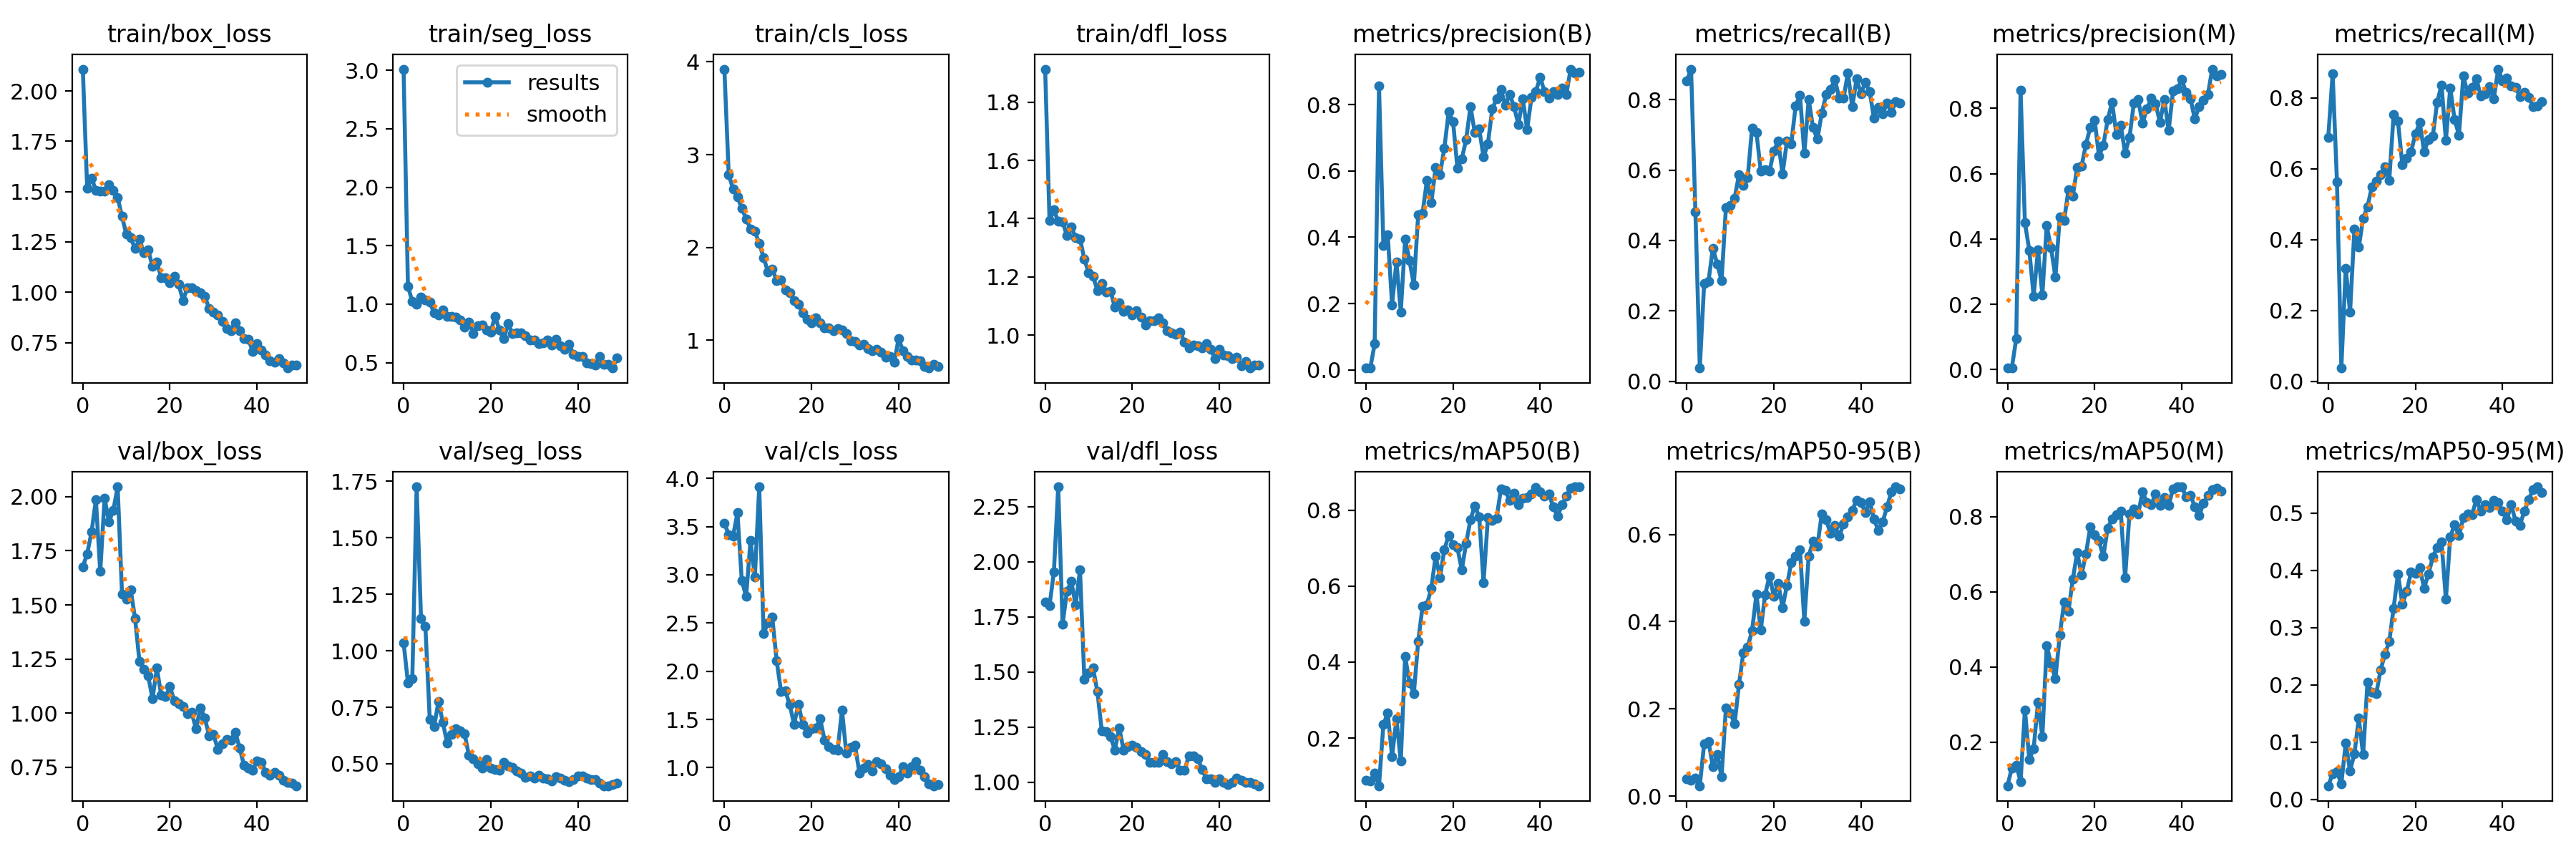

Source data for this figure (header and first rows):
epoch, train/box_loss, train/seg_loss, train/cls_loss, train/dfl_loss, metrics/precision(B), metrics/recall(B), metrics/mAP50(B), metrics/mAP50-95(B), metrics/precision(M), metrics/recall(M), metrics/mAP50(M), metrics/mAP50-95(M), val/box_loss, val/seg_loss, val/cls_loss, val/dfl_loss, lr/pg0, lr/pg1, lr/pg2
0, 2.109, 3.011, 3.922, 1.913, 0.00578, 0.853, 0.08911, 0.04061, 0.00473, 0.6889, 0.08414, 0.02389, 1.677, 1.036, 3.532, 1.817, 0.0002167, 0.0002167, 0.0002167
1, 1.518, 1.153, 2.784, 1.393, 0.00599, 0.8869, 0.08682, 0.03617, 0.00587, 0.8682, 0.1319, 0.04514, 1.736, 0.8587, 3.418, 1.802, 0.0004412, 0.0004412, 0.0004412
2, 1.567, 1.022, 2.629, 1.43, 0.07863, 0.4803, 0.1085, 0.0409, 0.09431, 0.5621, 0.1397, 0.04793, 1.836, 0.8772, 3.402, 1.953, 0.0006564, 0.0006564, 0.0006564
3, 1.507, 0.9989, 2.543, 1.39, 0.8554, 0.03733, 0.07438, 0.02396, 0.8554, 0.03733, 0.09532, 0.02738, 1.985, 1.726, 3.643, 2.34, 0.0008624, 0.0008624, 0.0008624
4, 1.501, 1.058, 2.423, 1.389, 0.3761, 0.2778, 0.235, 0.1202, 0.4502, 0.3187, 0.2862, 0.09824, 1.654, 1.143, 2.938, 1.716, 0.001059, 0.001059, 0.001059
5, 1.504, 1.037, 2.308, 1.341, 0.4081, 0.2843, 0.2658, 0.1252, 0.3652, 0.195, 0.1544, 0.05024, 1.992, 1.109, 2.775, 1.867, 0.001247, 0.001247, 0.001247
6, 1.535, 1.018, 2.198, 1.371, 0.197, 0.3778, 0.1513, 0.068, 0.2248, 0.4298, 0.1827, 0.07944, 1.884, 0.6974, 3.356, 1.911, 0.001425, 0.001425, 0.001425
7, 1.508, 0.926, 2.173, 1.336, 0.3261, 0.3332, 0.25, 0.09547, 0.3664, 0.3783, 0.3058, 0.1418, 1.937, 0.6634, 2.975, 1.804, 0.001436, 0.001436, 0.001436
8, 1.47, 0.905, 2.046, 1.331, 0.1754, 0.2853, 0.1394, 0.04456, 0.2287, 0.4596, 0.2144, 0.07811, 2.046, 0.7752, 3.912, 1.963, 0.001436, 0.001436, 0.001436
9, 1.376, 0.9505, 1.892, 1.261, 0.3942, 0.4929, 0.4143, 0.2028, 0.4403, 0.4929, 0.4558, 0.2043, 1.551, 0.6833, 2.391, 1.468, 0.001403, 0.001403, 0.001403
10, 1.288, 0.8985, 1.738, 1.214, 0.3299, 0.4985, 0.3458, 0.1908, 0.3725, 0.5488, 0.4093, 0.187, 1.526, 0.5917, 2.501, 1.497, 0.00137, 0.00137, 0.00137
11, 1.27, 0.8934, 1.769, 1.201, 0.256, 0.5205, 0.3178, 0.1665, 0.2829, 0.5657, 0.3693, 0.1842, 1.569, 0.6299, 2.558, 1.517, 0.001337, 0.001337, 0.001337
12, 1.216, 0.89, 1.644, 1.154, 0.4687, 0.5871, 0.4548, 0.2564, 0.4685, 0.5842, 0.4847, 0.2256, 1.437, 0.6552, 2.11, 1.411, 0.001304, 0.001304, 0.001304
13, 1.263, 0.8659, 1.65, 1.177, 0.4731, 0.5555, 0.5463, 0.329, 0.4571, 0.605, 0.5724, 0.2537, 1.24, 0.6446, 1.793, 1.233, 0.001271, 0.001271, 0.001271
14, 1.198, 0.802, 1.543, 1.149, 0.5712, 0.5788, 0.5514, 0.342, 0.5512, 0.5677, 0.5488, 0.2755, 1.202, 0.6329, 1.795, 1.23, 0.001238, 0.001238, 0.001238
15, 1.211, 0.8491, 1.514, 1.152, 0.5044, 0.7192, 0.5941, 0.3792, 0.5317, 0.7525, 0.6343, 0.3341, 1.173, 0.5366, 1.655, 1.207, 0.001205, 0.001205, 0.001205
16, 1.128, 0.7507, 1.43, 1.096, 0.6094, 0.7076, 0.6787, 0.4625, 0.6198, 0.7338, 0.704, 0.3941, 1.066, 0.5235, 1.449, 1.146, 0.001172, 0.001172, 0.001172
17, 1.149, 0.8187, 1.387, 1.112, 0.5893, 0.5979, 0.6231, 0.3813, 0.6224, 0.6111, 0.6457, 0.3409, 1.208, 0.5011, 1.659, 1.247, 0.001139, 0.001139, 0.001139
18, 1.073, 0.8209, 1.298, 1.082, 0.6687, 0.6003, 0.6956, 0.4618, 0.6892, 0.6298, 0.6999, 0.3633, 1.082, 0.4812, 1.445, 1.147, 0.001106, 0.001106, 0.001106
19, 1.073, 0.7804, 1.23, 1.086, 0.7786, 0.5964, 0.7342, 0.5043, 0.7421, 0.648, 0.7724, 0.397, 1.076, 0.5202, 1.361, 1.163, 0.001073, 0.001073, 0.001073
20, 1.046, 0.7638, 1.191, 1.069, 0.7493, 0.6546, 0.7091, 0.4588, 0.7645, 0.6984, 0.752, 0.3953, 1.122, 0.4814, 1.403, 1.167, 0.00104, 0.00104, 0.00104
21, 1.08, 0.8964, 1.242, 1.085, 0.6084, 0.6818, 0.7007, 0.4885, 0.6544, 0.7303, 0.7359, 0.4048, 1.058, 0.4743, 1.41, 1.159, 0.001007, 0.001007, 0.001007
22, 1.039, 0.7786, 1.187, 1.063, 0.6361, 0.5884, 0.6431, 0.4322, 0.6865, 0.6481, 0.6938, 0.3691, 1.044, 0.4725, 1.504, 1.139, 0.0009739, 0.0009739, 0.0009739
23, 0.9589, 0.7039, 1.132, 1.035, 0.6941, 0.6817, 0.7127, 0.4831, 0.7657, 0.6828, 0.7698, 0.3937, 1.032, 0.5052, 1.286, 1.125, 0.0009409, 0.0009409, 0.0009409
24, 1.022, 0.8339, 1.136, 1.05, 0.7942, 0.6742, 0.7754, 0.5352, 0.8185, 0.6929, 0.7937, 0.4231, 0.9974, 0.4892, 1.22, 1.09, 0.0009078, 0.0009078, 0.0009078
25, 1.022, 0.7472, 1.105, 1.05, 0.7151, 0.7821, 0.8108, 0.5509, 0.7205, 0.7882, 0.8055, 0.4403, 1.003, 0.485, 1.188, 1.089, 0.0008748, 0.0008748, 0.0008748
26, 1.008, 0.756, 1.129, 1.059, 0.7266, 0.8131, 0.7829, 0.5653, 0.7484, 0.8359, 0.814, 0.4499, 0.9266, 0.4676, 1.18, 1.092, 0.0008418, 0.0008418, 0.0008418
27, 0.9983, 0.7536, 1.108, 1.042, 0.6417, 0.647, 0.6094, 0.4014, 0.6634, 0.6803, 0.6368, 0.3496, 1.026, 0.458, 1.596, 1.128, 0.0008088, 0.0008088, 0.0008088
28, 0.9811, 0.7308, 1.07, 1.017, 0.682, 0.8009, 0.7804, 0.5503, 0.71, 0.8283, 0.8077, 0.4583, 0.9766, 0.4385, 1.149, 1.093, 0.0007758, 0.0007758, 0.0007758
29, 0.9186, 0.6933, 0.998, 1.008, 0.7865, 0.7202, 0.773, 0.5841, 0.8156, 0.7386, 0.8208, 0.48, 0.8965, 0.4461, 1.21, 1.085, 0.0007428, 0.0007428, 0.0007428
30, 0.8998, 0.6921, 0.9877, 1.004, 0.8179, 0.6877, 0.7793, 0.5733, 0.827, 0.6953, 0.8075, 0.4605, 0.9015, 0.4365, 1.23, 1.094, 0.0007098, 0.0007098, 0.0007098
31, 0.8871, 0.6619, 0.9473, 1.01, 0.8446, 0.7611, 0.8564, 0.6468, 0.7547, 0.8616, 0.8658, 0.4922, 0.8334, 0.4502, 0.9454, 1.055, 0.0006768, 0.0006768, 0.0006768
32, 0.8552, 0.6701, 0.9547, 0.977, 0.7976, 0.8138, 0.8515, 0.6341, 0.7977, 0.8131, 0.838, 0.4982, 0.8591, 0.4366, 0.9937, 1.055, 0.0006438, 0.0006438, 0.0006438
33, 0.8186, 0.6922, 0.9106, 0.9577, 0.8305, 0.8291, 0.8253, 0.6021, 0.8305, 0.8291, 0.8325, 0.4978, 0.8779, 0.4321, 1.03, 1.12, 0.0006108, 0.0006108, 0.0006108
34, 0.8098, 0.6511, 0.8833, 0.966, 0.7935, 0.8576, 0.8444, 0.6208, 0.8142, 0.854, 0.8596, 0.5234, 0.8768, 0.4234, 0.9684, 1.119, 0.0005778, 0.0005778, 0.0005778
35, 0.8474, 0.6998, 0.902, 0.9646, 0.74, 0.8056, 0.8152, 0.5954, 0.7572, 0.8056, 0.8308, 0.5036, 0.9124, 0.4417, 1.064, 1.108, 0.0005448, 0.0005448, 0.0005448
36, 0.8103, 0.6472, 0.873, 0.9569, 0.8186, 0.804, 0.8315, 0.6237, 0.828, 0.8116, 0.8518, 0.515, 0.84, 0.4349, 1.044, 1.059, 0.0005118, 0.0005118, 0.0005118
37, 0.7688, 0.6163, 0.8171, 0.9705, 0.7248, 0.8763, 0.8338, 0.6409, 0.7323, 0.8313, 0.8294, 0.51, 0.759, 0.4282, 0.9893, 1.016, 0.0004788, 0.0004788, 0.0004788
38, 0.7677, 0.6598, 0.8266, 0.9524, 0.8212, 0.7797, 0.8434, 0.6558, 0.8527, 0.7975, 0.8745, 0.5228, 0.7458, 0.4198, 0.9206, 1.014, 0.0004458, 0.0004458, 0.0004458
39, 0.7059, 0.5687, 0.7645, 0.9204, 0.8388, 0.8591, 0.8598, 0.6786, 0.8593, 0.8812, 0.8793, 0.519, 0.7364, 0.4301, 0.8743, 1, 0.0004127, 0.0004127, 0.0004127
40, 0.7462, 0.55, 1.016, 0.9511, 0.883, 0.8167, 0.8488, 0.6737, 0.8879, 0.8484, 0.879, 0.5034, 0.7795, 0.4466, 0.9053, 1.015, 0.0003797, 0.0003797, 0.0003797
41, 0.7141, 0.5548, 0.8879, 0.9326, 0.8386, 0.8497, 0.8361, 0.6502, 0.8484, 0.857, 0.8537, 0.4884, 0.7723, 0.4464, 1.011, 0.9994, 0.0003467, 0.0003467, 0.0003467
42, 0.6883, 0.4947, 0.8252, 0.9304, 0.8195, 0.8225, 0.8425, 0.6756, 0.8303, 0.8336, 0.8573, 0.515, 0.7277, 0.4377, 0.9419, 0.9894, 0.0003137, 0.0003137, 0.0003137
43, 0.6593, 0.4922, 0.7871, 0.9203, 0.8384, 0.7474, 0.8084, 0.6352, 0.7676, 0.8305, 0.8258, 0.4857, 0.7143, 0.4298, 1.012, 0.9992, 0.0002807, 0.0002807, 0.0002807
44, 0.6522, 0.4788, 0.7896, 0.9257, 0.8301, 0.7782, 0.7842, 0.6088, 0.8056, 0.8035, 0.8032, 0.479, 0.7258, 0.4306, 1.065, 1.02, 0.0002477, 0.0002477, 0.0002477
45, 0.6687, 0.5542, 0.7784, 0.8955, 0.8504, 0.7601, 0.8138, 0.6293, 0.8243, 0.8155, 0.8352, 0.5035, 0.7135, 0.4142, 0.9757, 1.008, 0.0002147, 0.0002147, 0.0002147
46, 0.6499, 0.4865, 0.7196, 0.9092, 0.8313, 0.7909, 0.8362, 0.6634, 0.8423, 0.802, 0.8571, 0.5231, 0.6892, 0.4031, 0.9059, 1, 0.0001817, 0.0001817, 0.0001817
47, 0.6231, 0.4834, 0.7001, 0.8874, 0.907, 0.7647, 0.8574, 0.6979, 0.9203, 0.7758, 0.8719, 0.5414, 0.6814, 0.4026, 0.8331, 0.9991, 0.0001487, 0.0001487, 0.0001487
48, 0.6364, 0.4537, 0.7416, 0.8977, 0.8948, 0.7942, 0.8614, 0.7092, 0.8998, 0.7774, 0.8761, 0.546, 0.6768, 0.408, 0.8126, 0.9928, 0.0001157, 0.0001157, 0.0001157
49, 0.638, 0.5421, 0.7186, 0.8981, 0.8968, 0.7911, 0.8614, 0.7049, 0.9046, 0.7884, 0.8677, 0.5358, 0.6647, 0.4131, 0.8219, 0.9843, 8.2683e-05, 8.2683e-05, 8.2683e-05
